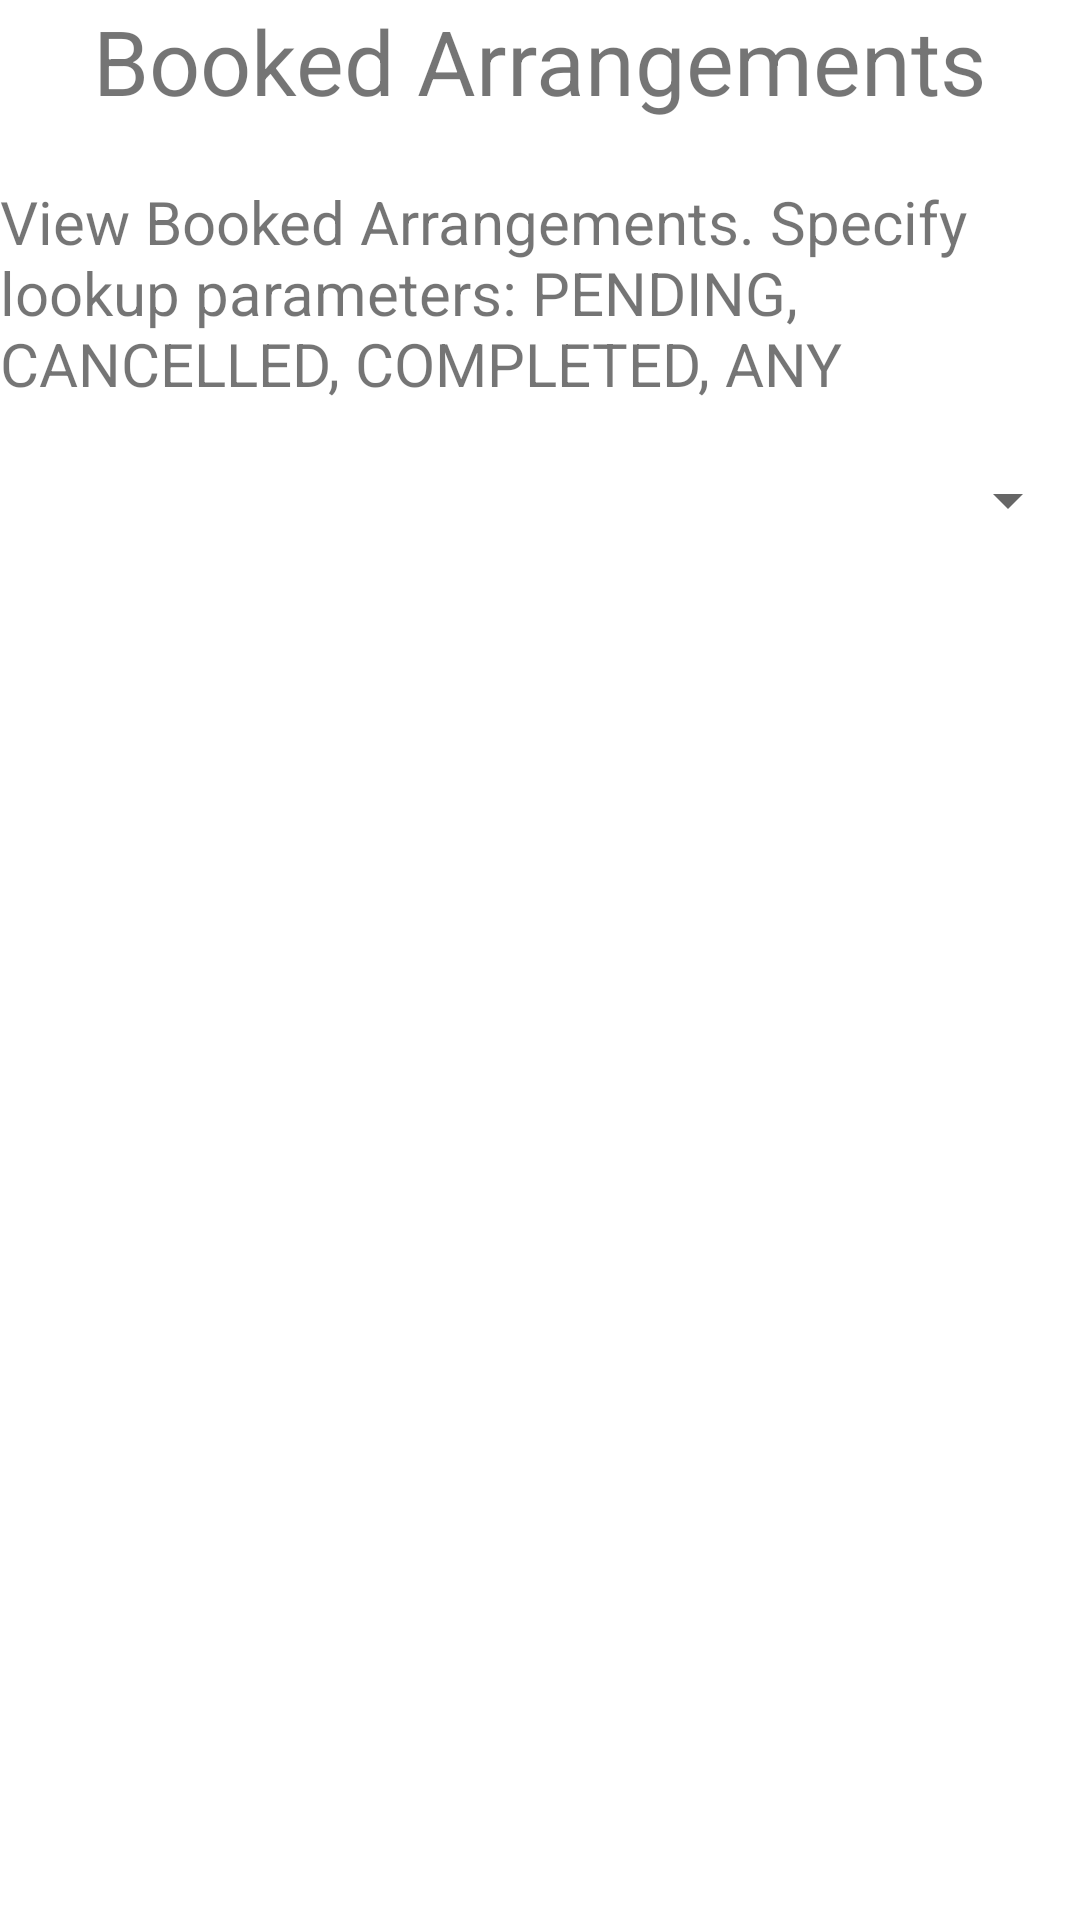

Here is an Android app screen rendered from its layout file. Give the layout XML and the strings, colors and styles it references.
<!-- AndroidManifest.xml: application theme Theme.AtHome -->
<!-- res/layout/fragment_arrangements.xml -->
<?xml version="1.0" encoding="utf-8"?>
<androidx.constraintlayout.widget.ConstraintLayout xmlns:android="http://schemas.android.com/apk/res/android"
    xmlns:app="http://schemas.android.com/apk/res-auto"
    xmlns:tools="http://schemas.android.com/tools"
    android:layout_width="match_parent"
    android:layout_height="match_parent"
    tools:context=".ui.offers.OffersFragment">

    <TextView
        android:id="@+id/arrangement_title_header_text"
        android:layout_width="wrap_content"
        android:layout_height="wrap_content"
        android:text="@string/title_arrangements_header_text"
        android:textSize="30sp"
        app:layout_constraintEnd_toEndOf="parent"
        app:layout_constraintStart_toStartOf="parent"
        app:layout_constraintTop_toTopOf="parent" />

    <TextView
        android:id="@+id/arrangement_title_header_description_text"
        android:layout_width="wrap_content"
        android:layout_height="wrap_content"
        android:layout_marginTop="20dp"
        android:text="@string/title_arrangements_header_description_text"
        android:textSize="20sp"
        app:layout_constraintEnd_toEndOf="parent"
        app:layout_constraintStart_toStartOf="parent"
        app:layout_constraintTop_toBottomOf="@+id/arrangement_title_header_text" />

    <Spinner
        android:id="@+id/arrangement_type_selection_spinner"
        android:layout_width="match_parent"
        android:layout_height="wrap_content"
        android:layout_marginTop="20dp"
        app:layout_constraintEnd_toEndOf="parent"
        app:layout_constraintStart_toStartOf="parent"
        app:layout_constraintTop_toBottomOf="@+id/arrangement_title_header_description_text" />

    <ScrollView
        android:id="@+id/arrangements_card_scroll_view"
        android:layout_width="0dp"
        android:layout_height="0dp"
        android:layout_marginTop="20dp"
        app:layout_constraintBottom_toBottomOf="parent"
        app:layout_constraintEnd_toEndOf="parent"
        app:layout_constraintStart_toStartOf="parent"
        app:layout_constraintTop_toBottomOf="@+id/arrangement_type_selection_spinner">

        <LinearLayout
            android:id="@+id/arrangements_card_container_linear_layout"
            android:layout_width="match_parent"
            android:layout_height="wrap_content"
            android:orientation="vertical">

        </LinearLayout>
    </ScrollView>
</androidx.constraintlayout.widget.ConstraintLayout>
<!-- resources referenced by this layout -->
<resources>
  <string name="title_arrangements_header_description_text">View Booked Arrangements. Specify lookup parameters: PENDING, CANCELLED, COMPLETED, ANY</string>
  <string name="title_arrangements_header_text">Booked Arrangements</string>
  <style name="Theme.AtHome" parent="Theme.MaterialComponents.DayNight.DarkActionBar">
          
          <item name="colorPrimary">@color/purple_500</item>
          <item name="colorPrimaryVariant">@color/purple_700</item>
          <item name="colorOnPrimary">@color/white</item>
          
          <item name="colorSecondary">@color/teal_200</item>
          <item name="colorSecondaryVariant">@color/teal_700</item>
          <item name="colorOnSecondary">@color/black</item>
          
          <item name="android:statusBarColor">?attr/colorPrimaryVariant</item>
          
      </style>
  <color name="purple_500">#FF6200EE</color>
  <color name="purple_700">#FF3700B3</color>
  <color name="white">#FFFFFFFF</color>
  <color name="teal_200">#FF03DAC5</color>
  <color name="teal_700">#FF018786</color>
  <color name="black">#FF000000</color>
</resources>
